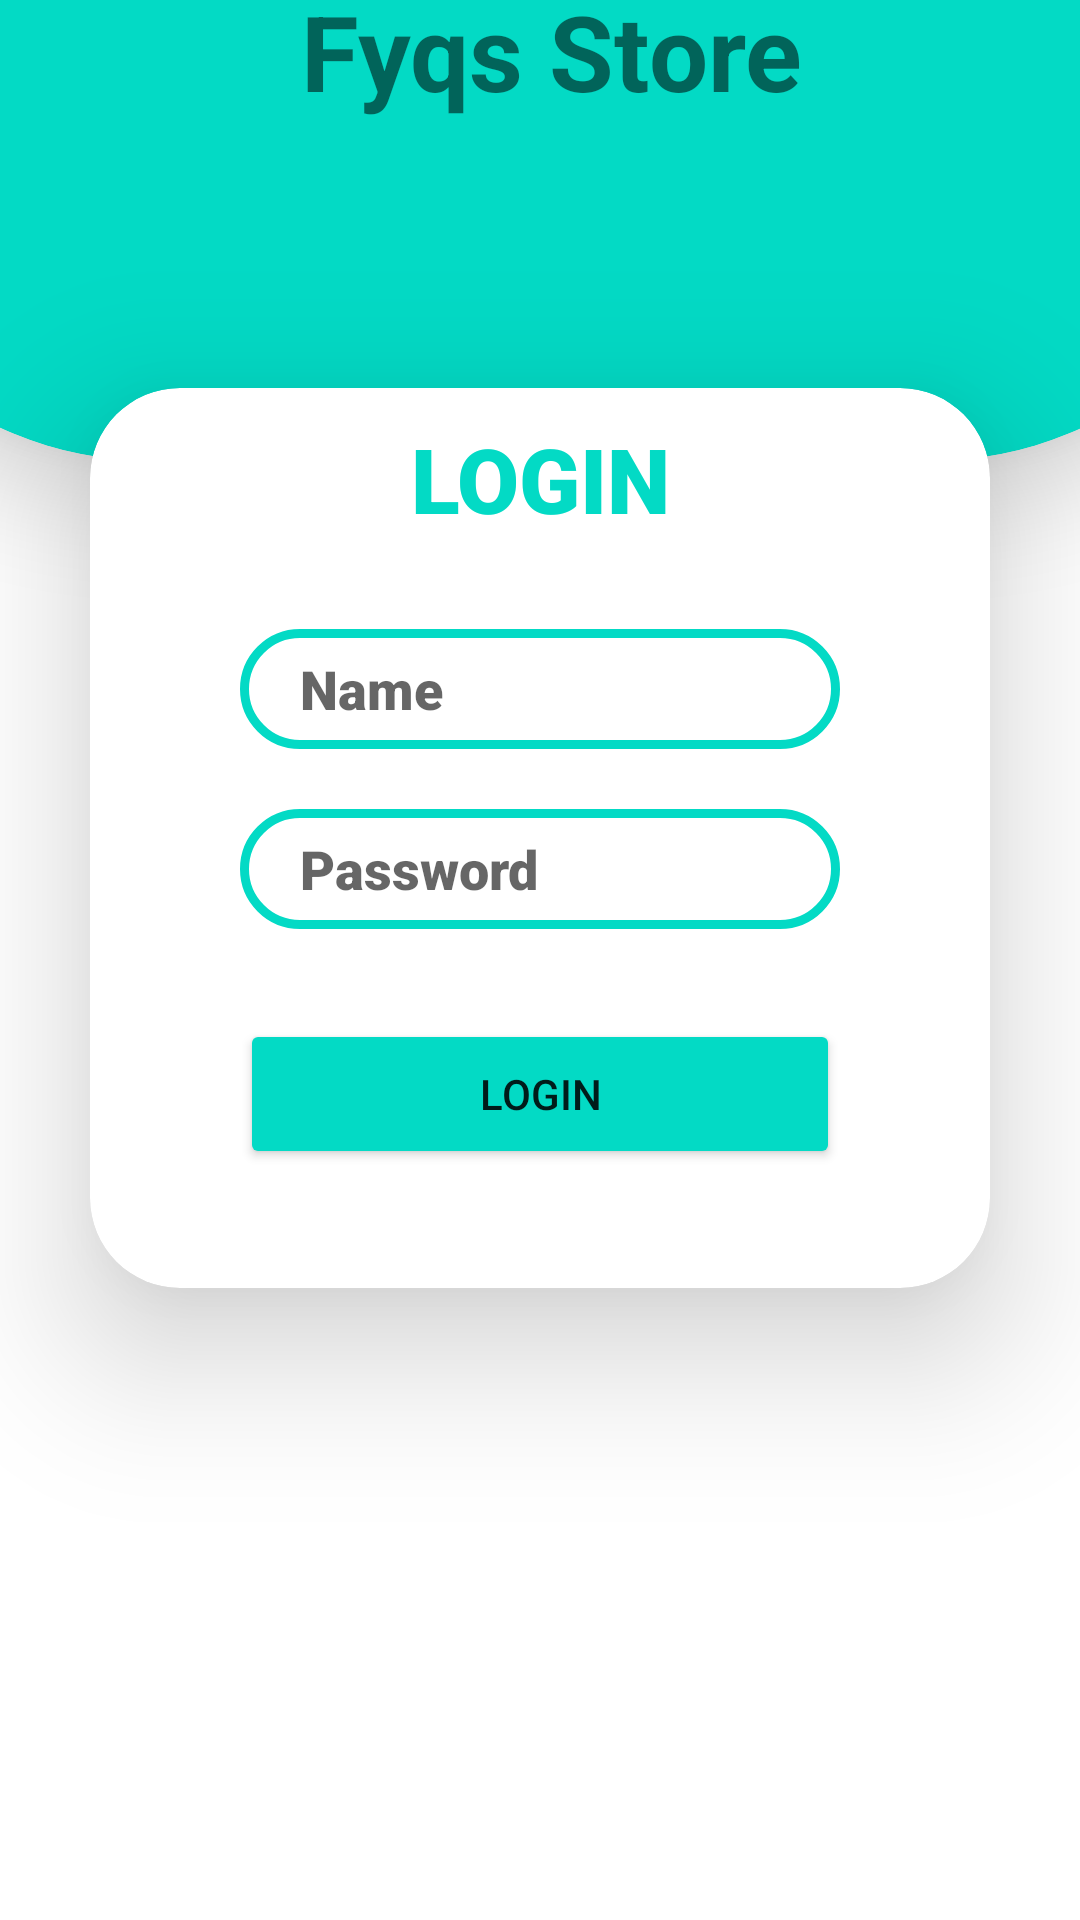

The Android layout XML behind this screen, and the referenced resources:
<!-- AndroidManifest.xml: application theme Theme.ExamTrial -->
<!-- res/layout/activity_login.xml -->
<?xml version="1.0" encoding="utf-8"?>
<androidx.constraintlayout.widget.ConstraintLayout xmlns:android="http://schemas.android.com/apk/res/android"
    xmlns:app="http://schemas.android.com/apk/res-auto"
    xmlns:tools="http://schemas.android.com/tools"
    android:layout_width="match_parent"
    android:layout_height="match_parent"
    tools:context=".login">

    <androidx.cardview.widget.CardView
        android:id="@+id/cardView"
        android:layout_width="500dp"
        android:layout_height="300dp"
        android:layout_marginBottom="517dp"
        app:cardBackgroundColor="@color/teal_200"
        app:cardCornerRadius="120dp"
        app:cardElevation="20dp"
        app:layout_constraintBottom_toBottomOf="parent"
        app:layout_constraintEnd_toEndOf="parent"
        app:layout_constraintStart_toStartOf="parent"
        app:layout_constraintTop_toTopOf="parent"
        app:layout_constraintVertical_bias="0.83">

        <LinearLayout
            android:layout_width="match_parent"
            android:layout_height="match_parent"
            android:orientation="vertical">


            <TextView
                android:id="@+id/title"
                android:layout_width="170dp"
                android:layout_height="50dp"
                android:text="Fyqs Store"
                android:textStyle="bold"
                android:textSize="35dp"
                android:layout_marginTop="140dp"
                android:layout_marginLeft="170dp"/>

        </LinearLayout>

    </androidx.cardview.widget.CardView>

    <androidx.cardview.widget.CardView
        android:id="@+id/cardView2"
        android:layout_width="300dp"
        android:layout_height="300dp"
        app:cardCornerRadius="30dp"
        app:cardElevation="30dp"
        app:layout_constraintBottom_toBottomOf="parent"
        app:layout_constraintEnd_toEndOf="parent"
        app:layout_constraintStart_toStartOf="parent"
        app:layout_constraintTop_toTopOf="parent"
        app:layout_constraintVertical_bias="0.38">


        <LinearLayout
            android:layout_width="match_parent"
            android:layout_height="match_parent"
            android:orientation="vertical">

            <TextView
                android:id="@+id/titleLogin"
                android:layout_width="match_parent"
                android:layout_height="wrap_content"
                android:layout_marginTop="10dp"
                android:text="LOGIN"
                android:textAlignment="center"
                android:textColor="@color/teal_200"
                android:textSize="30dp"
                app:fontFamily="sans-serif-black" />

            <EditText
                android:id="@+id/txtName"
                android:layout_width="200dp"
                android:layout_height="40dp"
                android:layout_marginLeft="50dp"
                android:layout_marginTop="30dp"
                android:ems="10"
                android:inputType="textPersonName"
                android:hint="Name"
                app:fontFamily="sans-serif-black"
                android:background="@drawable/text_border"
                android:paddingLeft="20dp"/>

            <EditText
                android:id="@+id/txtPass"
                android:layout_width="200dp"
                android:layout_height="40dp"
                android:layout_marginLeft="50dp"
                android:layout_marginTop="20dp"
                android:ems="10"
                android:inputType="textPassword"
                android:hint="Password"
                app:fontFamily="sans-serif-black"
                android:background="@drawable/text_border"
                android:paddingLeft="20dp"/>

            <Button
                android:id="@+id/btn_login"
                android:layout_width="200dp"
                android:layout_height="50dp"
                android:text="LOGIN"
                android:layout_marginLeft="50dp"
                android:layout_marginTop="30dp"
                android:backgroundTint="@color/teal_200"/>


        </LinearLayout>


    </androidx.cardview.widget.CardView>


</androidx.constraintlayout.widget.ConstraintLayout>
<!-- resources referenced by this layout -->
<resources>
  <!-- drawable text_border (drawable) -->
  <?xml version="1.0" encoding="utf-8"?>
  <shape xmlns:android="http://schemas.android.com/apk/res/android">
  
      <stroke
          android:color="@color/teal_200"
          android:width="3dp">
      </stroke>
  
      <corners
          android:radius="50dp">
      </corners>
  </shape>
  <style name="Theme.ExamTrial" parent="Theme.MaterialComponents.DayNight.NoActionBar">
          
          <item name="colorPrimary">@color/purple_500</item>
          <item name="colorPrimaryVariant">@color/purple_700</item>
          <item name="colorOnPrimary">@color/white</item>
          
          <item name="colorSecondary">@color/teal_200</item>
          <item name="colorSecondaryVariant">@color/teal_700</item>
          <item name="colorOnSecondary">@color/black</item>
          
          <item name="android:statusBarColor" tools:targetApi="l">?attr/colorPrimaryVariant</item>
          
      </style>
  <!-- not gathered from this repository: default colours our renderer supplied (Android Studio template values) -->
  <color name="purple_500">#FF6200EE</color>
  <color name="purple_700">#FF3700B3</color>
  <color name="teal_200">#FF03DAC5</color>
  <color name="teal_700">#FF018786</color>
  <color name="black">#FF000000</color>
  <color name="white">#FFFFFFFF</color>
</resources>
